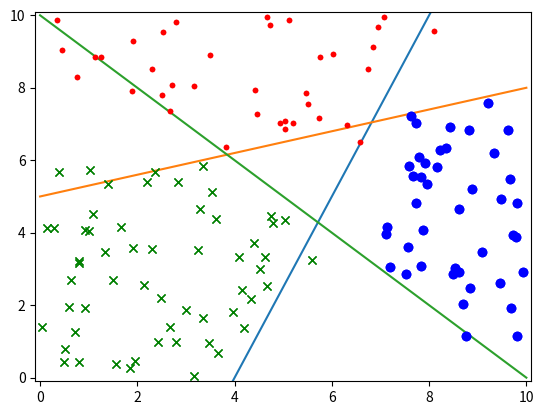

This figure's Python source:
# Copyright (c) Microsoft. All rights reserved.
# Licensed under the MIT license. See LICENSE file in the project root for full license information.

import numpy as np
import matplotlib.pyplot as plt
from pathlib import Path

file_name = "ch07.npz"

def fun1(x):
    y = 2.5 * x -10
    return y

def fun2(x):
    y = 0.3 * x + 5
    return y

def fun3(x):
    y = -1 * x + 10
    return y

if __name__ == '__main__':
    plt.plot([0,10],[-10,15])
    plt.plot([0,10],[5,8])
    plt.plot([0,10],[10,0])

    plt.axis([-0.1,10.1,-0.1,10.1])

    X = np.random.random((200,2)) * 10
    Y = np.zeros((200,1))
    
    for i in range(200):
        x1 = X[i,0]
        x2 = X[i,1]
        y1 = fun1(x1)
        y2 = fun2(x1)
        y3 = fun3(x1)

        noise = (np.random.rand() - 0.5) * 2
        x2 = abs(x2-noise)
        if x2 > y1 and x2 > y2 and x2 > y3:
            Y[i,0] = 1
        elif x2 > y1 and x2 < y2 and x2 < y3:
            Y[i,0] = 2
        elif x2 < y1 and x2 < y2 and x2 > y3:
            Y[i,0] = 3
        else:
            Y[i,0] = 0

    a = np.where(Y > 0)
    count = len(a[0])

    XData = np.zeros((count,2))
    YData = np.zeros((count,1))

    j = 0
    for i in range(200):
        if Y[i,0] == 1:
            plt.plot(X[i,0],X[i,1],'.', c='r')
        elif Y[i,0] == 2:
            plt.plot(X[i,0],X[i,1],'x', c='g')
        elif Y[i,0] == 3:
            plt.plot(X[i,0],X[i,1], 'o', c='b')
        else:
            continue
        XData[j,:] = X[i,:]
        YData[j,:] = Y[i,:]
        j = j + 1
    plt.show()

    for i in range(j):
        if YData[i,0] == 1:
            plt.plot(XData[i,0],XData[i,1],'.', c='r')
        elif YData[i,0] == 2:
            plt.plot(XData[i,0],XData[i,1],'x', c='g')
        elif YData[i,0] == 3:
            plt.plot(XData[i,0],XData[i,1], 'o', c='b')

    plt.show()

    np.savez(file_name, data=XData, label=YData)
